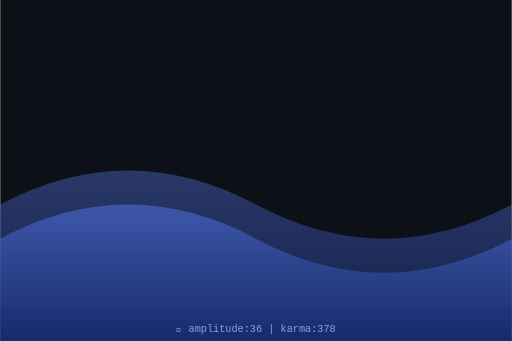
t = 0.00 s
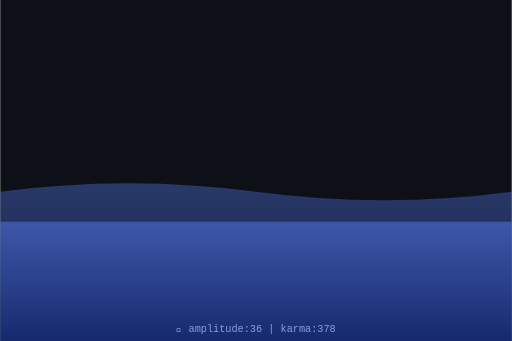
t = 0.75 s
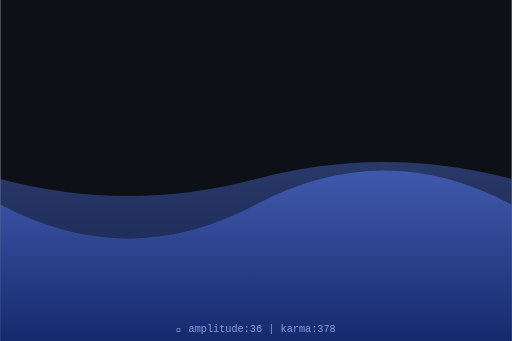
t = 1.50 s
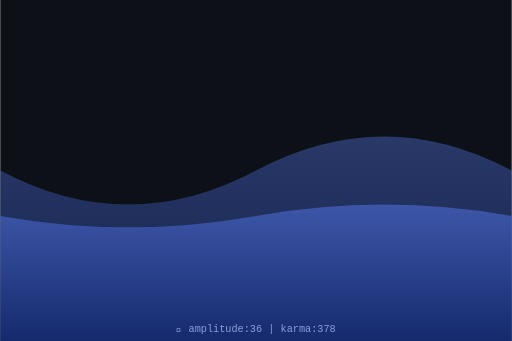
t = 2.00 s
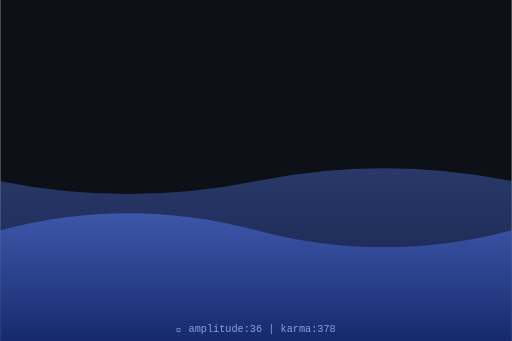
t = 2.63 s
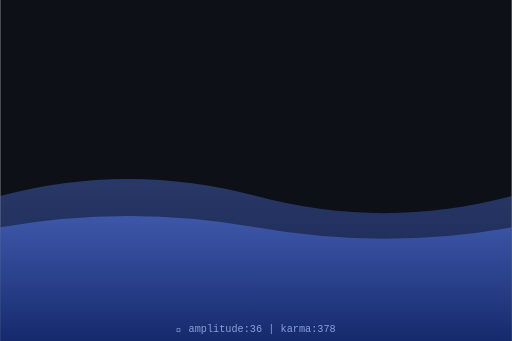
t = 3.50 s

The animated SVG that drew these frames (rendered in a browser with its animation timeline set to each time). Animation: 2 SMIL elements (animate=2); one cycle of 4.00 s, repeats indefinitely.

<svg xmlns="http://www.w3.org/2000/svg" viewBox="0 0 300 200" width="300" height="200">
  <defs>
    <linearGradient id="waveGrad" x1="0%" y1="0%" x2="0%" y2="100%">
      <stop offset="0%" style="stop-color:hsl(226,70%,60%);stop-opacity:0.8"/>
      <stop offset="100%" style="stop-color:hsl(226,70%,30%);stop-opacity:0.9"/>
    </linearGradient>
  </defs>
  <rect width="300" height="200" fill="#0d1117"/>
  <path d="M0,120 Q75,80 150,120 T300,120 L300,200 L0,200 Z" fill="url(#waveGrad)" opacity="0.5">
    <animate attributeName="d" dur="4s" repeatCount="indefinite"
      values="M0,120 Q75,80 150,120 T300,120 L300,200 L0,200 Z;
              M0,100 Q75,140 150,100 T300,100 L300,200 L0,200 Z;
              M0,120 Q75,80 150,120 T300,120 L300,200 L0,200 Z"/>
  </path>
  <path d="M0,140 Q75,100 150,140 T300,140 L300,200 L0,200 Z" fill="url(#waveGrad)" opacity="0.7">
    <animate attributeName="d" dur="3s" repeatCount="indefinite"
      values="M0,140 Q75,100 150,140 T300,140 L300,200 L0,200 Z;
              M0,120 Q75,160 150,120 T300,120 L300,200 L0,200 Z;
              M0,140 Q75,100 150,140 T300,140 L300,200 L0,200 Z"/>
  </path>
  <text x="150" y="195" text-anchor="middle" font-family="monospace" font-size="6" fill="hsl(226,50%,70%)">
    🌊 amplitude:36 | karma:378
  </text>
</svg>
